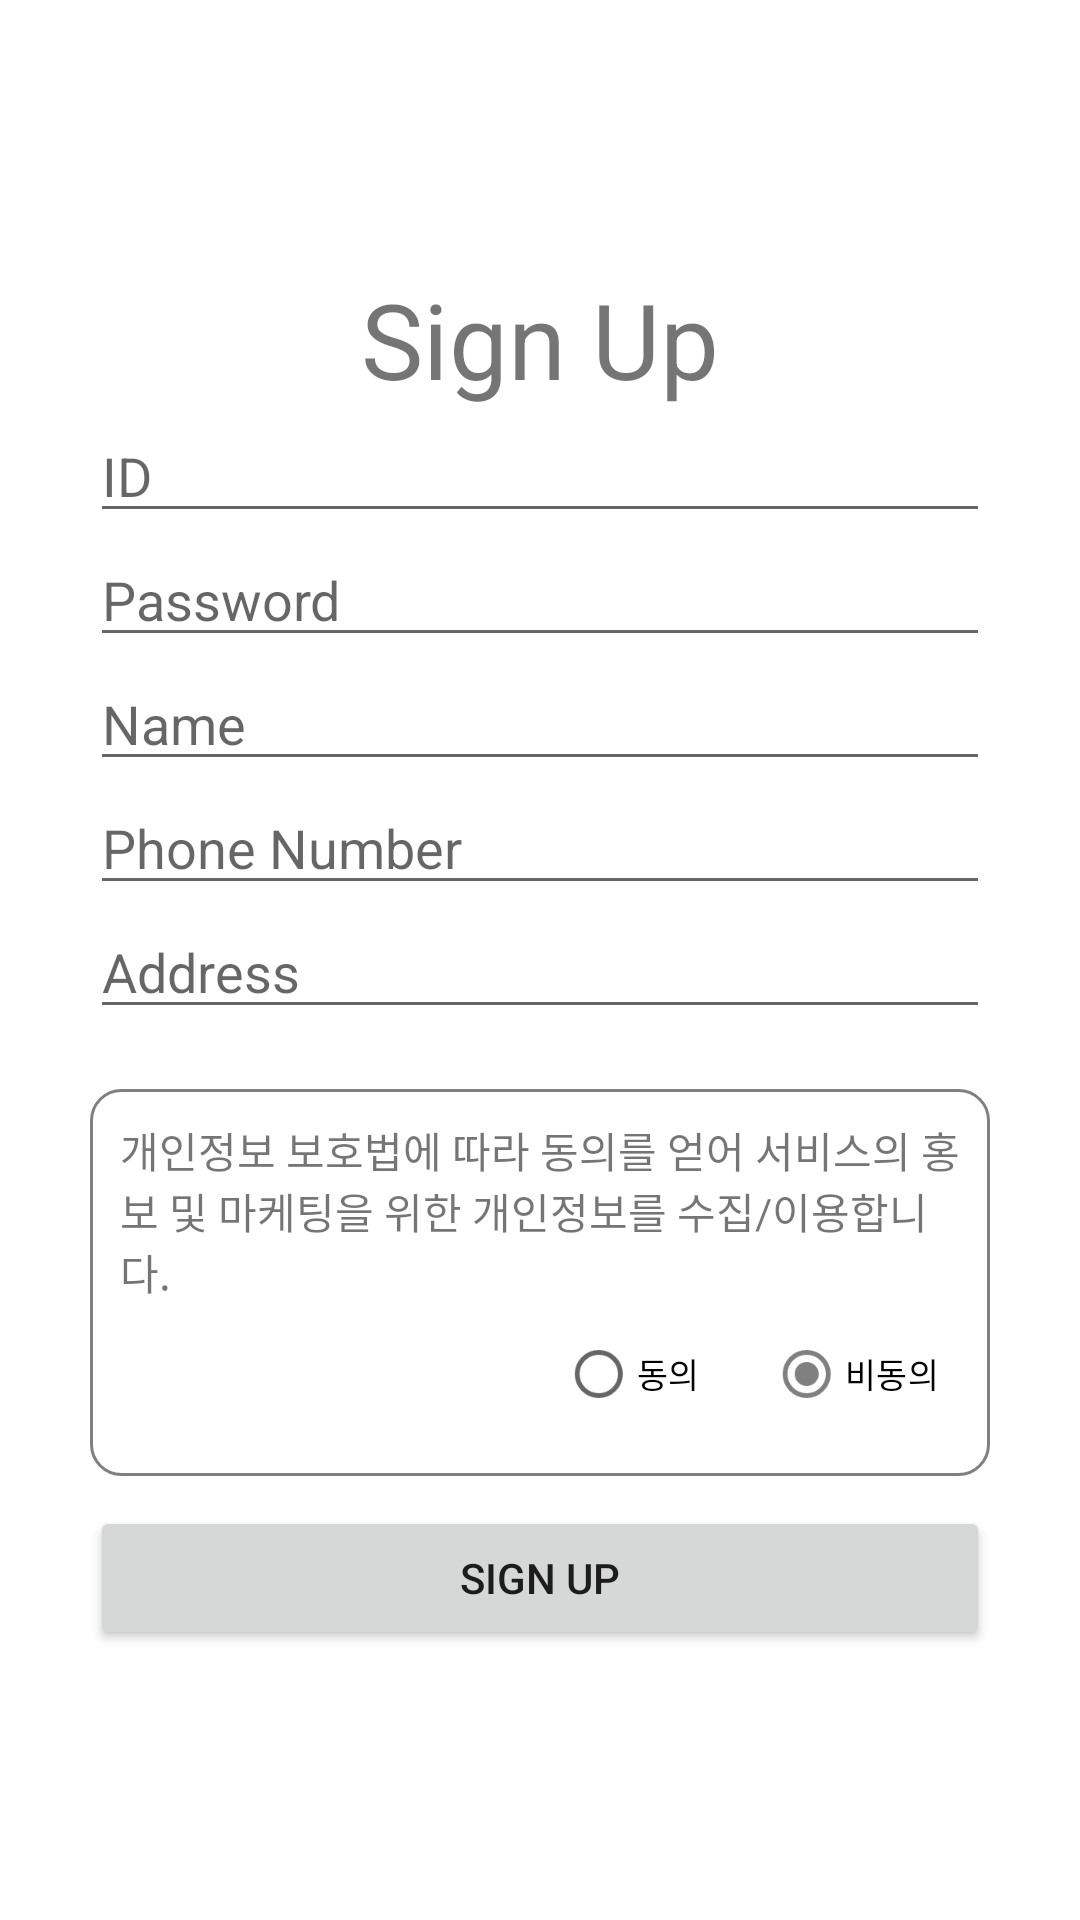

Reconstruct the res/layout file that produces this screen, plus the resources it refers to.
<!-- AndroidManifest.xml: application theme Theme.Assignment -->
<!-- res/layout/activity_sign_up.xml -->
<?xml version="1.0" encoding="utf-8"?>
<LinearLayout xmlns:android="http://schemas.android.com/apk/res/android"
    xmlns:app="http://schemas.android.com/apk/res-auto"
    xmlns:tools="http://schemas.android.com/tools"
    android:layout_width="match_parent"
    android:layout_height="match_parent"
    android:gravity="center"
    android:orientation="vertical"
    android:padding="30dp"
    tools:context=".SignUpActivity">

    <TextView
        android:layout_width="match_parent"
        android:layout_height="wrap_content"
        android:gravity="center"
        android:text="Sign Up"
        android:textSize="35sp" />

    <EditText
        android:id="@+id/et_id"
        android:layout_width="match_parent"
        android:layout_height="wrap_content"
        android:hint="ID"
        android:inputType="text" />

    <EditText
        android:id="@+id/et_password"
        android:layout_width="match_parent"
        android:layout_height="wrap_content"
        android:hint="Password"
        android:inputType="textPassword" />

    <EditText
        android:id="@+id/et_name"
        android:layout_width="match_parent"
        android:layout_height="wrap_content"
        android:hint="Name"
        android:inputType="text" />

    <EditText
        android:id="@+id/et_phone_number"
        android:layout_width="match_parent"
        android:layout_height="wrap_content"
        android:hint="Phone Number"
        android:inputType="phone" />

    <EditText
        android:id="@+id/et_address"
        android:layout_width="match_parent"
        android:layout_height="wrap_content"
        android:hint="Address"
        android:inputType="text" />

    <LinearLayout
        android:layout_width="match_parent"
        android:layout_height="wrap_content"
        android:layout_marginTop="20dp"
        android:background="@drawable/border"
        android:orientation="vertical"
        android:padding="10dp">

        <TextView
            android:layout_width="match_parent"
            android:layout_height="wrap_content"
            android:text="@string/privacy" />

        <RadioGroup
            android:layout_width="match_parent"
            android:layout_height="wrap_content"
            android:checkedButton="@id/rb_decline"
            android:gravity="right"
            android:orientation="horizontal">

            <RadioButton
                android:id="@+id/rb_accept"
                android:layout_width="wrap_content"
                android:layout_height="wrap_content"
                android:layout_marginRight="10dp"
                android:scaleX="0.8"
                android:scaleY="0.8"
                android:text="동의" />

            <RadioButton
                android:id="@+id/rb_decline"
                android:layout_width="wrap_content"
                android:layout_height="wrap_content"
                android:scaleX="0.8"
                android:scaleY="0.8"
                android:text="비동의" />
        </RadioGroup>


    </LinearLayout>

    <Button
        android:id="@+id/btn_signup"
        android:layout_width="match_parent"
        android:layout_height="wrap_content"
        android:layout_marginTop="10dp"
        android:text="Sign Up" />

</LinearLayout>
<!-- resources referenced by this layout -->
<resources>
  <!-- drawable border (drawable) -->
  <shape xmlns:android="http://schemas.android.com/apk/res/android"
      android:shape="rectangle">
      <solid android:color="@android:color/white" />
      <corners android:radius="10dp" />
      <stroke
          android:width="1dp"
          android:color="#808080" />
  </shape>
  <string name="privacy">"개인정보 보호법"에 따라 동의를 얻어 서비스의 홍보 및 마케팅을 위한 개인정보를 수집/이용합니다.</string>
  <style name="Theme.Assignment" parent="Theme.MaterialComponents.DayNight.NoActionBar">
          
          <item name="colorPrimary">#33333F</item>
          <item name="colorPrimaryVariant">#33333F</item>
          <item name="colorOnPrimary">@color/white</item>
          
          <item name="colorSecondary">#808080</item>
          <item name="colorSecondaryVariant">#505050</item>
          <item name="colorOnSecondary">@color/black</item>
          
          <item name="android:statusBarColor">?attr/colorPrimaryVariant</item>
          
      </style>
  <!-- not gathered from this repository: default colours our renderer supplied (Android Studio template values) -->
  <color name="black">#FF000000</color>
  <color name="white">#FFFFFFFF</color>
</resources>
